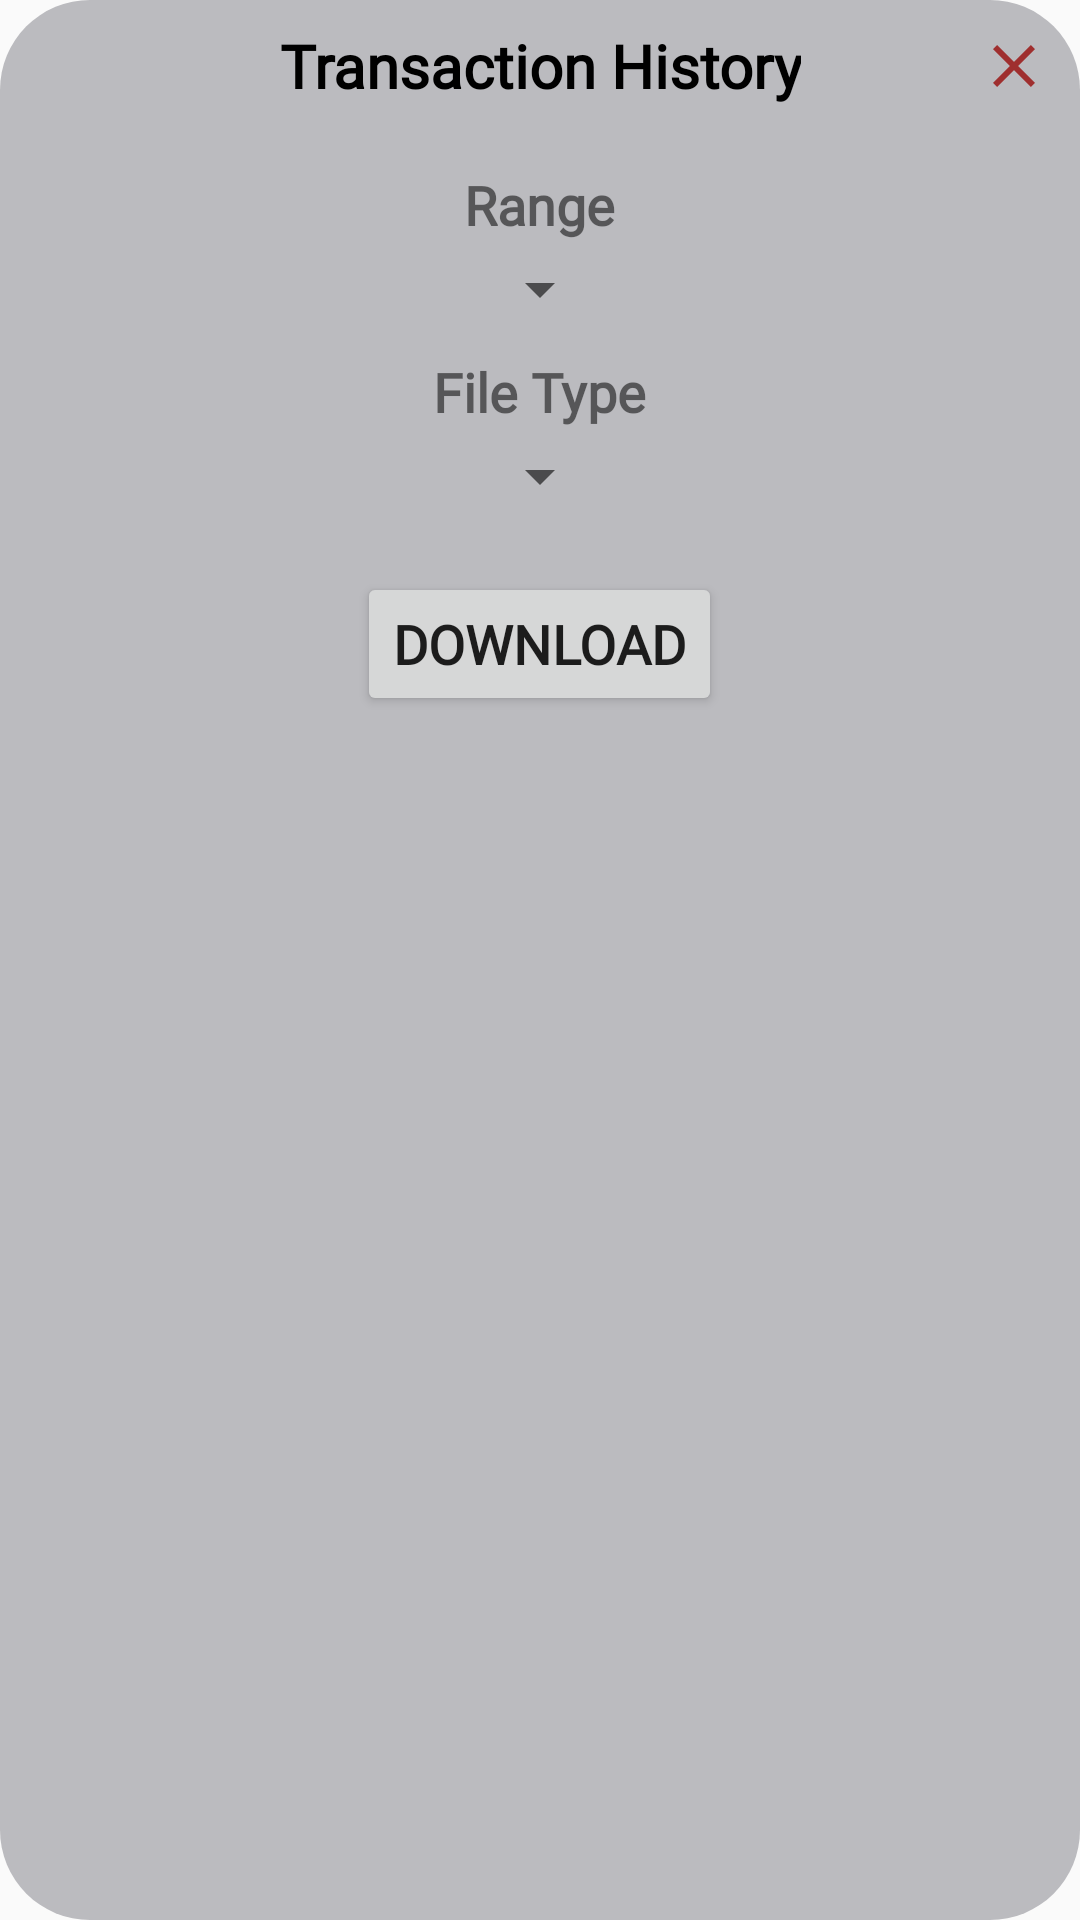

Here is an Android app screen rendered from its layout file. Give the layout XML and the strings, colors and styles it references.
<!-- AndroidManifest.xml: application theme Theme.Section_Recycler_View -->
<!-- res/layout/download_dialog.xml -->
<?xml version="1.0" encoding="utf-8"?>
<LinearLayout xmlns:android="http://schemas.android.com/apk/res/android"
    android:layout_width="match_parent"
    android:layout_height="match_parent"
    android:layout_marginHorizontal="15dp"
    android:background="@drawable/corner_radius"
    android:orientation="vertical">

    <RelativeLayout

        android:id="@+id/download_title"
        android:layout_width="match_parent"
        android:layout_height="44dp">

        <TextView
            android:layout_width="wrap_content"
            android:layout_height="wrap_content"
            android:layout_centerInParent="true"
            android:fontFamily="@font/montserrat"
            android:gravity="center_horizontal"
            android:text="Transaction History"
            android:textColor="@color/black"
            android:textSize="20dp"
            android:textStyle="bold" />

        <ImageView
            android:id="@+id/close"
            android:layout_width="wrap_content"
            android:layout_height="wrap_content"
            android:layout_alignParentEnd="true"
            android:layout_centerVertical="true"
            android:layout_marginRight="10dp"
            android:src="@drawable/baseline_close_24" />
    </RelativeLayout>

    <LinearLayout
        android:layout_width="match_parent"
        android:layout_height="wrap_content"
        android:layout_marginTop="12dp"
        android:gravity="center"
        android:orientation="vertical">

        <TextView
            android:id="@+id/range"
            android:layout_width="wrap_content"
            android:layout_height="wrap_content"
            android:layout_marginBottom="4dp"
            android:fontFamily="@font/montserrat"
            android:text="Range"
            android:textSize="18dp"
            android:textStyle="bold" />

        <Spinner
            android:id="@+id/range_spinner"
            android:layout_width="wrap_content"
            android:layout_height="wrap_content"
            android:layout_marginBottom="10dp" />

        <TextView
            android:id="@+id/file"
            android:layout_width="wrap_content"
            android:layout_height="wrap_content"
            android:layout_marginBottom="4dp"
            android:fontFamily="@font/montserrat"
            android:text="File Type"
            android:textSize="18dp"
            android:textStyle="bold" />

        <Spinner
            android:id="@+id/file_spinner"
            android:layout_width="wrap_content"
            android:layout_height="wrap_content"
            android:layout_marginBottom="10dp" />

        <Button
            android:id="@+id/download"
            android:layout_width="wrap_content"
            android:layout_height="wrap_content"
            android:layout_marginVertical="10dp"
            android:fontFamily="@font/montserrat"
            android:hapticFeedbackEnabled="true"
            android:text="Download"
            android:textSize="18dp"
            android:textStyle="bold" />

    </LinearLayout>

</LinearLayout>
<!-- resources referenced by this layout -->
<resources>
  <color name="black">#FF000000</color>
  <!-- drawable baseline_close_24 (drawable) -->
  <vector android:height="24dp" android:tint="#9F2F2F"
      android:viewportHeight="24" android:viewportWidth="24"
      android:width="24dp" xmlns:android="http://schemas.android.com/apk/res/android">
      <path android:fillColor="@android:color/white" android:pathData="M19,6.41L17.59,5 12,10.59 6.41,5 5,6.41 10.59,12 5,17.59 6.41,19 12,13.41 17.59,19 19,17.59 13.41,12z"/>
  </vector>
  <!-- drawable corner_radius (drawable) -->
  <?xml version="1.0" encoding="utf-8"?>
  <shape xmlns:android="http://schemas.android.com/apk/res/android">
  
      <solid
          android:color="#BBBBBF"/>
  
      <corners
          android:topLeftRadius="30dp"
          android:topRightRadius="30dp"
          android:bottomLeftRadius="30dp"
          android:bottomRightRadius="30dp"
          />
  
  
  </shape>
  <style name="Theme.Section_Recycler_View" parent="Theme.AppCompat.Light.NoActionBar">
          
          <item name="colorPrimary">@color/purple_500</item>
          <item name="colorPrimaryVariant">@color/purple_700</item>
          <item name="colorOnPrimary">@color/white</item>
          
          <item name="colorSecondary">@color/teal_200</item>
          <item name="colorSecondaryVariant">@color/teal_700</item>
          <item name="colorOnSecondary">@color/black</item>
          
          <item name="android:statusBarColor">#000000</item>
          
      </style>
  <color name="purple_500">#FF6200EE</color>
  <color name="purple_700">#FF6200EE</color>
  <color name="white">#FFFFFF</color>
  <color name="teal_200">#FF03DAC5</color>
  <color name="teal_700">#FF018786</color>
</resources>
